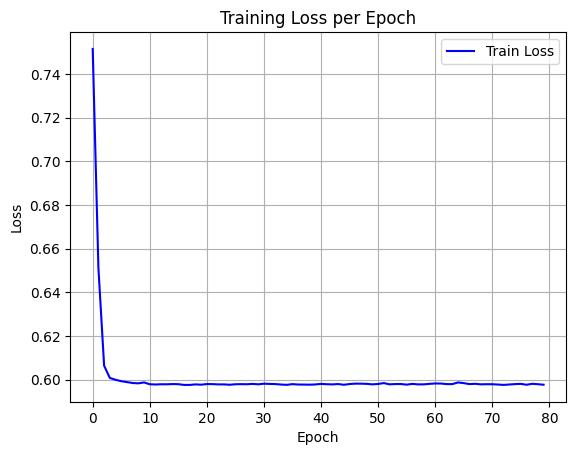

The data file committed next to this chart (first rows):
epoch, train_loss
0, 0.7515
1, 0.6513
2, 0.6064
3, 0.6008
4, 0.5999
5, 0.5993
6, 0.5989
7, 0.5985
8, 0.5983
9, 0.5987
10, 0.5979
11, 0.5978
12, 0.5979
13, 0.5979
14, 0.598
15, 0.5979
16, 0.5976
17, 0.5976
18, 0.5978
19, 0.5977
20, 0.598
21, 0.5979
22, 0.5978
23, 0.5978
24, 0.5977
25, 0.5979
26, 0.5979
27, 0.5979
28, 0.598
29, 0.5979
30, 0.5981
31, 0.598
32, 0.598
33, 0.5978
34, 0.5976
35, 0.5979
36, 0.5978
37, 0.5977
38, 0.5977
39, 0.5978
40, 0.598
41, 0.5979
42, 0.5978
43, 0.598
44, 0.5977
45, 0.598
46, 0.5982
47, 0.5981
48, 0.5981
49, 0.5978
50, 0.598
51, 0.5984
52, 0.5978
53, 0.598
54, 0.598
55, 0.5977
56, 0.598
57, 0.5978
58, 0.5978
59, 0.5981
... 20 more rows
